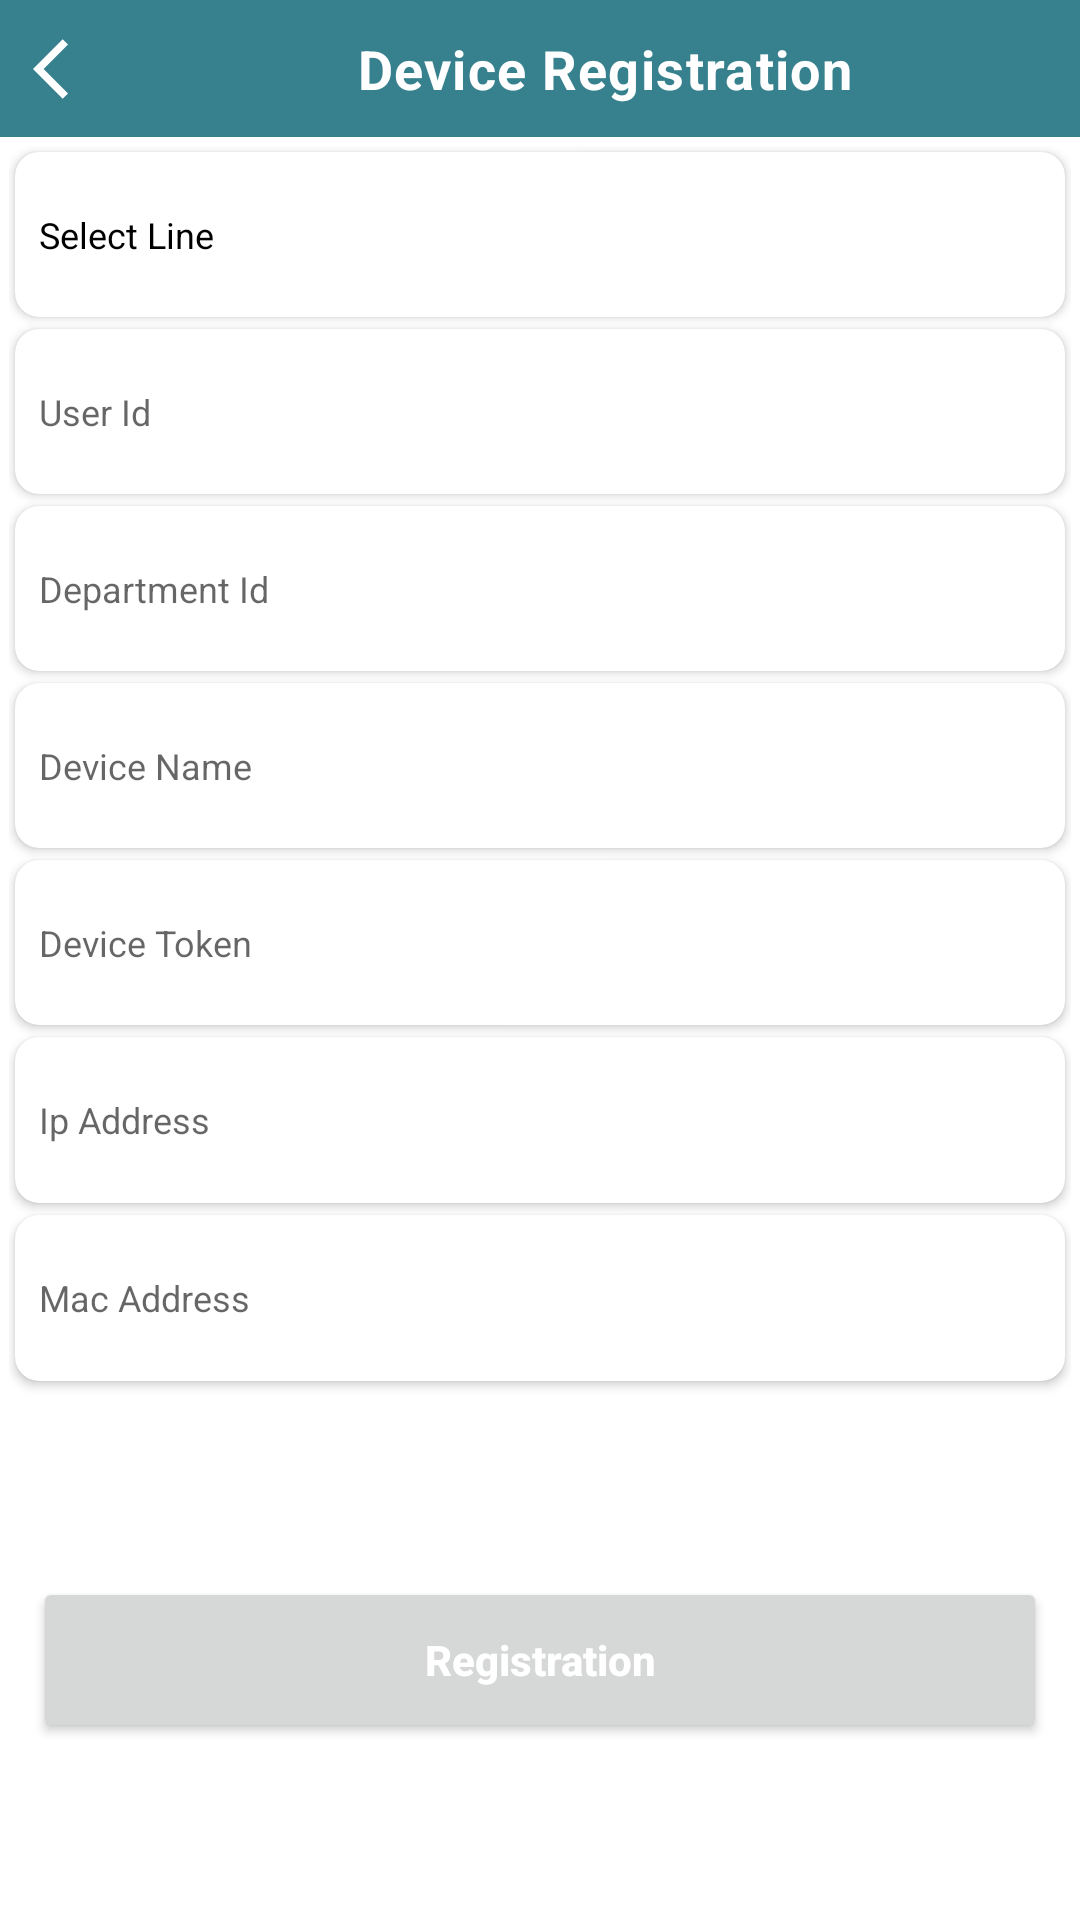

Reconstruct the res/layout file that produces this screen, plus the resources it refers to.
<!-- AndroidManifest.xml: application theme Theme.MMS_SCANNER -->
<!-- res/layout/fragment_device_registration.xml -->
<?xml version="1.0" encoding="utf-8"?>
<LinearLayout xmlns:android="http://schemas.android.com/apk/res/android"
    xmlns:app="http://schemas.android.com/apk/res-auto"
    xmlns:tools="http://schemas.android.com/tools"
    android:id="@+id/deviceRegistration"
    android:layout_width="match_parent"
    android:layout_height="match_parent"
    android:orientation="vertical"
    tools:context=".ui.deviceRegister.DeviceRegistrationFragment">

    <LinearLayout
        android:id="@+id/layout"
        android:layout_width="match_parent"
        android:layout_height="match_parent"
        android:layout_gravity="center"
        android:layout_marginBottom="48dp"
        android:gravity="center"
        android:orientation="vertical"
        android:weightSum="14.1">

        <LinearLayout
            android:layout_width="match_parent"
            android:layout_height="0dp"
            android:layout_weight="1.1"
            android:background="@color/colorPrimary"
            android:gravity="center"
            android:orientation="horizontal">

            <ImageButton
                android:id="@+id/backButton"
                android:layout_width="wrap_content"
                android:layout_height="match_parent"
                android:layout_gravity="center"
                android:layout_marginLeft="3dp"
                android:background="?attr/selectableItemBackground"
                android:gravity="center"
                android:padding="8dp"
                android:src="@drawable/ic_arrow_back" />

            <TextView
                android:id="@+id/textView"
                android:layout_width="match_parent"
                android:layout_height="match_parent"
                android:layout_gravity="center"
                android:gravity="center"
                android:letterSpacing="0.025"
                android:text="Device Registration"
                android:textColor="@color/white"
                android:textSize="18sp"
                android:textStyle="bold" />
        </LinearLayout>

        <LinearLayout
            android:layout_width="match_parent"
            android:layout_height="0dp"
            android:layout_margin="3dp"
            android:layout_weight="13"
            android:orientation="vertical"
            android:weightSum="9">

            <androidx.cardview.widget.CardView
                android:layout_width="match_parent"
                android:layout_height="0dp"
                android:layout_gravity="center"
                android:layout_margin="2dp"
                android:layout_weight="1"
                android:elevation="8dp"
                android:gravity="center"
                app:cardCornerRadius="8dp">

                <TextView
                    android:id="@+id/txtSelectLine"
                    android:layout_width="match_parent"
                    android:layout_height="match_parent"
                    android:layout_gravity="center"
                    android:gravity="center_vertical"
                    android:padding="8dp"
                    android:text="Select Line"
                    android:textColor="@color/black"
                    android:textSize="12sp"
                    android:textStyle="normal" />

            </androidx.cardview.widget.CardView>

            <androidx.cardview.widget.CardView
                android:layout_width="match_parent"
                android:layout_height="0dp"
                android:layout_gravity="center"
                android:layout_margin="2dp"
                android:layout_weight="1"
                android:elevation="8dp"
                android:gravity="center"
                app:cardCornerRadius="8dp">

                <TextView
                    android:id="@+id/txtUserId"
                    android:layout_width="match_parent"
                    android:layout_height="match_parent"
                    android:layout_gravity="center"
                    android:gravity="center_vertical"
                    android:hint="User Id"
                    android:padding="8dp"
                    android:textColor="@color/black"
                    android:textSize="12sp"
                    android:textStyle="normal" />

            </androidx.cardview.widget.CardView>

            <androidx.cardview.widget.CardView
                android:layout_width="match_parent"
                android:layout_height="0dp"
                android:layout_gravity="center"
                android:layout_margin="2dp"
                android:layout_weight="1"
                android:elevation="8dp"
                android:gravity="center"
                app:cardCornerRadius="8dp">

                <TextView
                    android:id="@+id/txtDepartmentId"
                    android:layout_width="match_parent"
                    android:layout_height="match_parent"
                    android:layout_gravity="center"
                    android:gravity="center_vertical"
                    android:hint="Department Id"
                    android:padding="8dp"
                    android:textColor="@color/black"
                    android:textSize="12sp"
                    android:textStyle="normal" />

            </androidx.cardview.widget.CardView>

            <androidx.cardview.widget.CardView
                android:layout_width="match_parent"
                android:layout_height="0dp"
                android:layout_gravity="center"
                android:layout_margin="2dp"
                android:layout_weight="1"
                android:elevation="8dp"
                android:gravity="center"
                app:cardCornerRadius="8dp">

                <TextView
                    android:id="@+id/txtDeviceName"
                    android:layout_width="match_parent"
                    android:layout_height="match_parent"
                    android:layout_gravity="center"
                    android:gravity="center_vertical"
                    android:hint="Device Name"
                    android:padding="8dp"
                    android:textColor="@color/black"
                    android:textSize="12sp"
                    android:textStyle="normal" />

            </androidx.cardview.widget.CardView>

            <androidx.cardview.widget.CardView
                android:layout_width="match_parent"
                android:layout_height="0dp"
                android:layout_gravity="center"
                android:layout_margin="2dp"
                android:layout_weight="1"
                android:elevation="8dp"
                android:gravity="center"
                app:cardCornerRadius="8dp">

                <TextView
                    android:id="@+id/txtDeviceToken"
                    android:layout_width="match_parent"
                    android:layout_height="match_parent"
                    android:layout_gravity="center"
                    android:gravity="center_vertical"
                    android:hint="Device Token"
                    android:padding="8dp"
                    android:textColor="@color/black"
                    android:textSize="12sp"
                    android:textStyle="normal" />

            </androidx.cardview.widget.CardView>

            <androidx.cardview.widget.CardView
                android:layout_width="match_parent"
                android:layout_height="0dp"
                android:layout_gravity="center"
                android:layout_margin="2dp"
                android:layout_weight="1"
                android:elevation="8dp"
                android:gravity="center"
                app:cardCornerRadius="8dp">

                <TextView
                    android:id="@+id/txtIpAddress"
                    android:layout_width="match_parent"
                    android:layout_height="match_parent"
                    android:layout_gravity="center"
                    android:gravity="center_vertical"
                    android:hint="Ip Address"
                    android:padding="8dp"
                    android:textColor="@color/black"
                    android:textSize="12sp"
                    android:textStyle="normal" />

            </androidx.cardview.widget.CardView>

            <androidx.cardview.widget.CardView
                android:layout_width="match_parent"
                android:layout_height="0dp"
                android:layout_gravity="center"
                android:layout_margin="2dp"
                android:layout_weight="1"
                android:elevation="8dp"
                android:gravity="center"
                app:cardCornerRadius="8dp">

                <TextView
                    android:id="@+id/txtMacAddress"
                    android:layout_width="match_parent"
                    android:layout_height="match_parent"
                    android:layout_gravity="center"
                    android:gravity="center_vertical"
                    android:hint="Mac Address"
                    android:padding="8dp"
                    android:textColor="@color/black"
                    android:textSize="12sp"
                    android:textStyle="normal" />

            </androidx.cardview.widget.CardView>

            <View
                android:layout_width="match_parent"
                android:layout_height="0dp"
                android:layout_weight="1" />

            <Button
                android:id="@+id/btnRegistration"
                android:layout_width="match_parent"
                android:layout_height="0dp"
                android:layout_gravity="center"
                android:layout_margin="8dp"
                android:layout_weight="1"
                android:gravity="center"
                android:padding="8dp"
                android:text="Registration"
                android:textAllCaps="false"
                android:textColor="@color/white"
                android:textSize="14sp"
                android:textStyle="bold" />

        </LinearLayout>

    </LinearLayout>

</LinearLayout>
<!-- resources referenced by this layout -->
<resources>
  <color name="black">#FF000000</color>
  <color name="colorPrimary">#37808D</color>
  <color name="white">#FFFFFFFF</color>
  <!-- drawable ic_arrow_back (drawable) -->
  <vector xmlns:android="http://schemas.android.com/apk/res/android"
      android:width="24dp"
      android:height="24dp"
      android:autoMirrored="true"
      android:tint="#FFFFFFFF"
      android:viewportWidth="24"
      android:viewportHeight="24">
      <path
          android:fillColor="@android:color/white"
          android:pathData="M11.67,3.87L9.9,2.1 0,12l9.9,9.9 1.77,-1.77L3.54,12z" />
  </vector>
  <style name="Theme.MMS_SCANNER" parent="Theme.MaterialComponents.DayNight.NoActionBar">
          
          <item name="colorPrimary">@color/purple_500</item>
          <item name="colorPrimaryVariant">@color/purple_700</item>
          <item name="colorOnPrimary">@color/white</item>
          
          <item name="colorSecondary">@color/teal_200</item>
          <item name="colorSecondaryVariant">@color/teal_700</item>
          <item name="colorOnSecondary">@color/black</item>
          
          <item name="android:statusBarColor" tools:targetApi="l">?attr/colorPrimaryVariant</item>
          
      </style>
  <color name="purple_500">#37808D</color>
  <color name="purple_700">#05616C</color>
  <color name="teal_200">#FF03DAC5</color>
  <color name="teal_700">#FF018786</color>
</resources>
